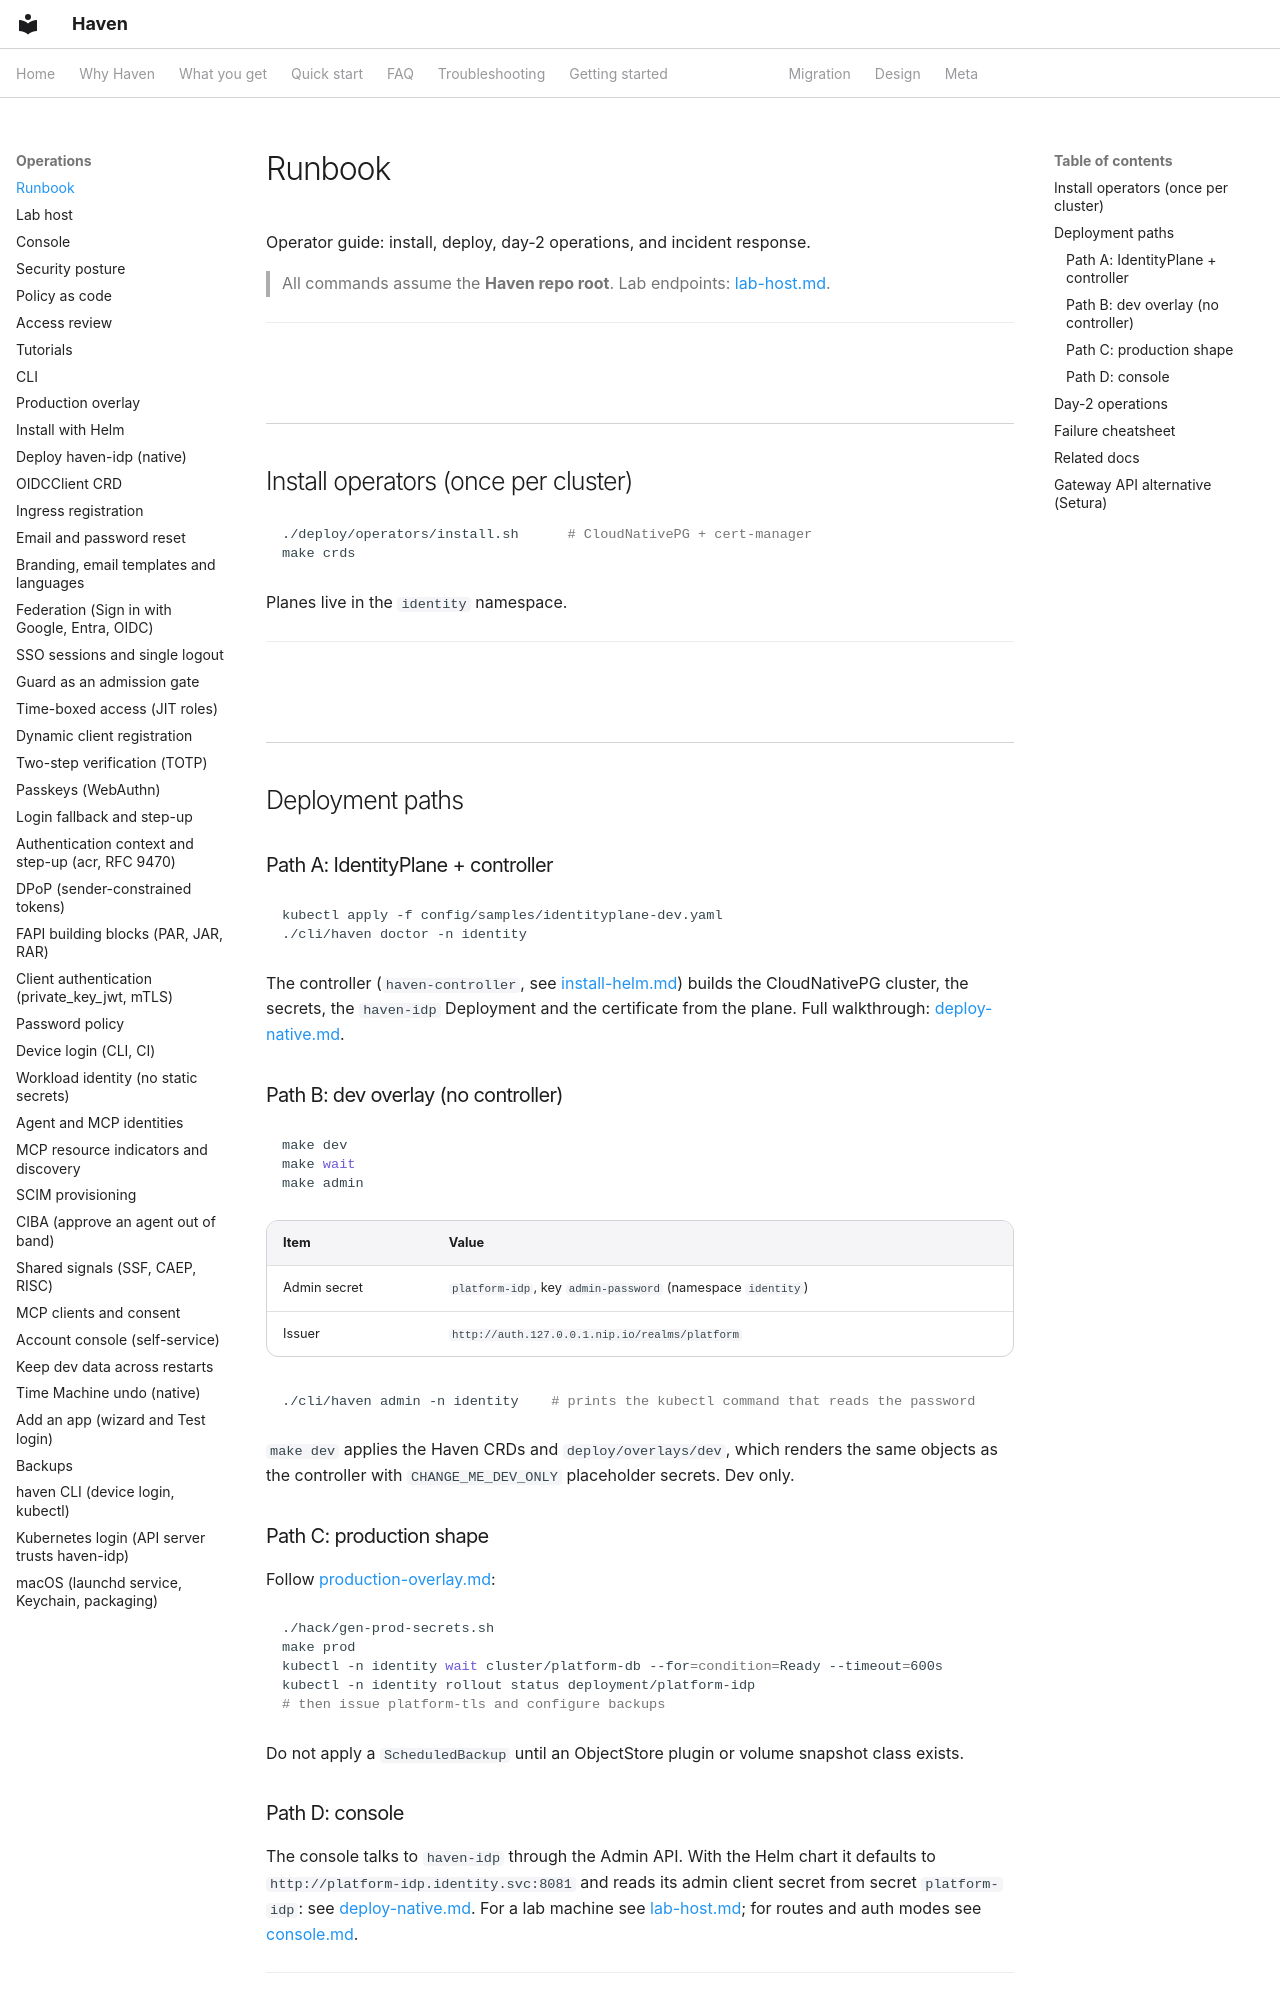

repository: zyvorai/zyvor-haven · page: runbook/index.html · generator: mkdocs

---
hero:
  eyebrow: RUNBOOK
  title: Haven runbook
---

Operator guide: install, deploy, day-2 operations, and incident response.

> All commands assume the **Haven repo root**. Lab endpoints: [lab-host.md](lab-host.md).

---

## Install operators (once per cluster)

```bash
./deploy/operators/install.sh      # CloudNativePG + cert-manager
make crds
```

Planes live in the `identity` namespace.

---

## Deployment paths

<a id="path-a"></a>

### Path A: IdentityPlane + controller

```bash
kubectl apply -f config/samples/identityplane-dev.yaml
./cli/haven doctor -n identity
```

The controller (`haven-controller`, see [install-helm.md](install-helm.md)) builds the CloudNativePG cluster, the secrets, the `haven-idp` Deployment and the certificate from the plane. Full walkthrough: [deploy-native.md](deploy-native.md).

<a id="path-b"></a>

### Path B: dev overlay (no controller)

```bash
make dev
make wait
make admin
```

| Item | Value |
|---|---|
| Admin secret | `platform-idp`, key `admin-password` (namespace `identity`) |
| Issuer | `http://auth.127.0.0.1.nip.io/realms/platform` |

```bash
./cli/haven admin -n identity    # prints the kubectl command that reads the password
```

`make dev` applies the Haven CRDs and `deploy/overlays/dev`, which renders the same objects as the controller with `CHANGE_ME_DEV_ONLY` placeholder secrets. Dev only.

<a id="path-c"></a>

### Path C: production shape

Follow [production-overlay.md](production-overlay.md):

```bash
./hack/gen-prod-secrets.sh
make prod
kubectl -n identity wait cluster/platform-db --for=condition=Ready --timeout=600s
kubectl -n identity rollout status deployment/platform-idp
# then issue platform-tls and configure backups
```

Do not apply a `ScheduledBackup` until an ObjectStore plugin or volume snapshot class exists.

<a id="path-d"></a>
